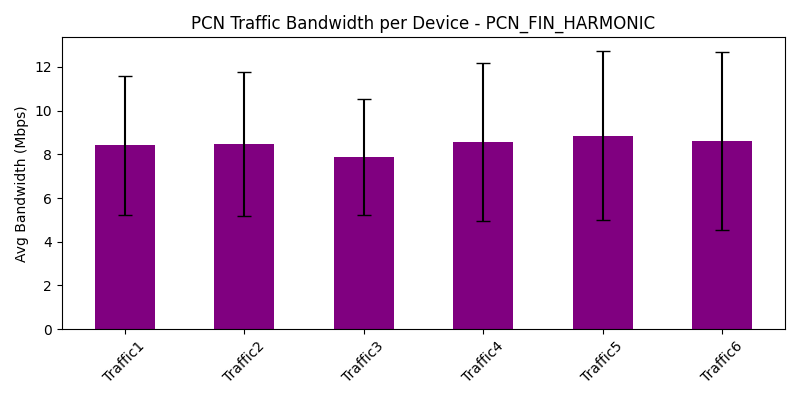

The file beside this chart, header and first rows:
traffic_device, avg_bandwidth_Mbps, var_bandwidth_Mbps
Traffic1, 8.411, 10.05
Traffic2, 8.46, 10.79
Traffic3, 7.868, 7.021
Traffic4, 8.581, 13.05
Traffic5, 8.844, 14.99
Traffic6, 8.605, 16.45
